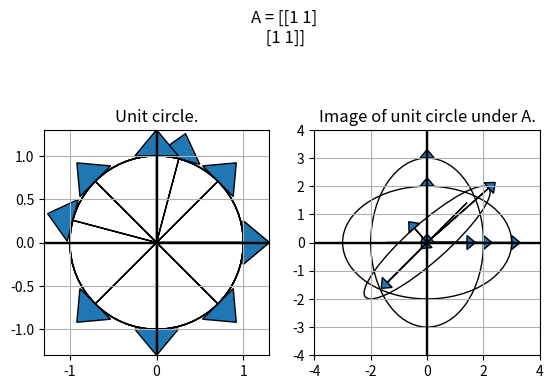

Write Python code to recreate this figure.
import numpy as np
import numpy.linalg as la
import matplotlib.pyplot as plt
from matplotlib.patches import Ellipse

def plot_arrow(vec):
    plt.arrow(0,0,vec[0], vec[1], head_width=.5, head_length=.3)

def ellipse_by_axes(center, x,y):
    width, height = la.norm(x), la.norm(y)
    theta = np.arctan2(x[1], x[0])
    theta *= 180/np.pi
    return Ellipse(center, 2*width, 2*height, angle = theta, fill=False)

def plot_singular_vectors(A):
    """Plot the right singular vectors, and the stretched left singular vectors."""
    assert (A.shape == (2,2)), "Matrix must be 2x2"
    u, s, v = la.svd(A)
    u1, u2 = A.dot(v[0]), A.dot(v[1])
    
    #the rows of v should be the right singular vectors
    ax1 = plt.subplot(121)
    plot_arrow(v[0])
    plot_arrow(v[1])
    ax1.add_artist(plt.Circle((0,0), 1, fill=False))
    ax1.set_ylim([-1.3,1.3])
    ax1.set_xlim([-1.3,1.3])
    ax1.set_aspect('equal')
    ax1.grid(True, which="both")
    ax1.axhline(y=0, color='k')
    ax1.axvline(x=0, color='k')
    plt.title("Unit circle.")
    
    #now plot the ellipse
    ax2 = plt.subplot(122)
    plot_arrow(u1)
    plot_arrow(u2)
    ax2.add_artist(ellipse_by_axes((0,0), u1, u2))
    ax2.set_ylim([-4,4])
    ax2.set_xlim([-4,4])
    ax2.set_aspect('equal')
    ax2.grid(True, which="both")
    ax2.axhline(y=0, color='k')
    ax2.axvline(x=0, color='k')
    plt.title("Image of unit circle under A.")
    plt.suptitle(r'A = '+str(A))
    plt.show()

if __name__ == "__main__":
    #The matrix from (3.7)
    A = np.array([[1,2],[0,2]])
    #The 2x2 matrices from 4.3
    other_mats = [np.array([[3,0],[0,-2]]), np.array([[2, 0], [0,3]]), np.array([[1,1], [0,0]]), np.array([[1,1],[1,1]])]
    plot_singular_vectors(A)
    for m in other_mats:
        plot_singular_vectors(m)

  

